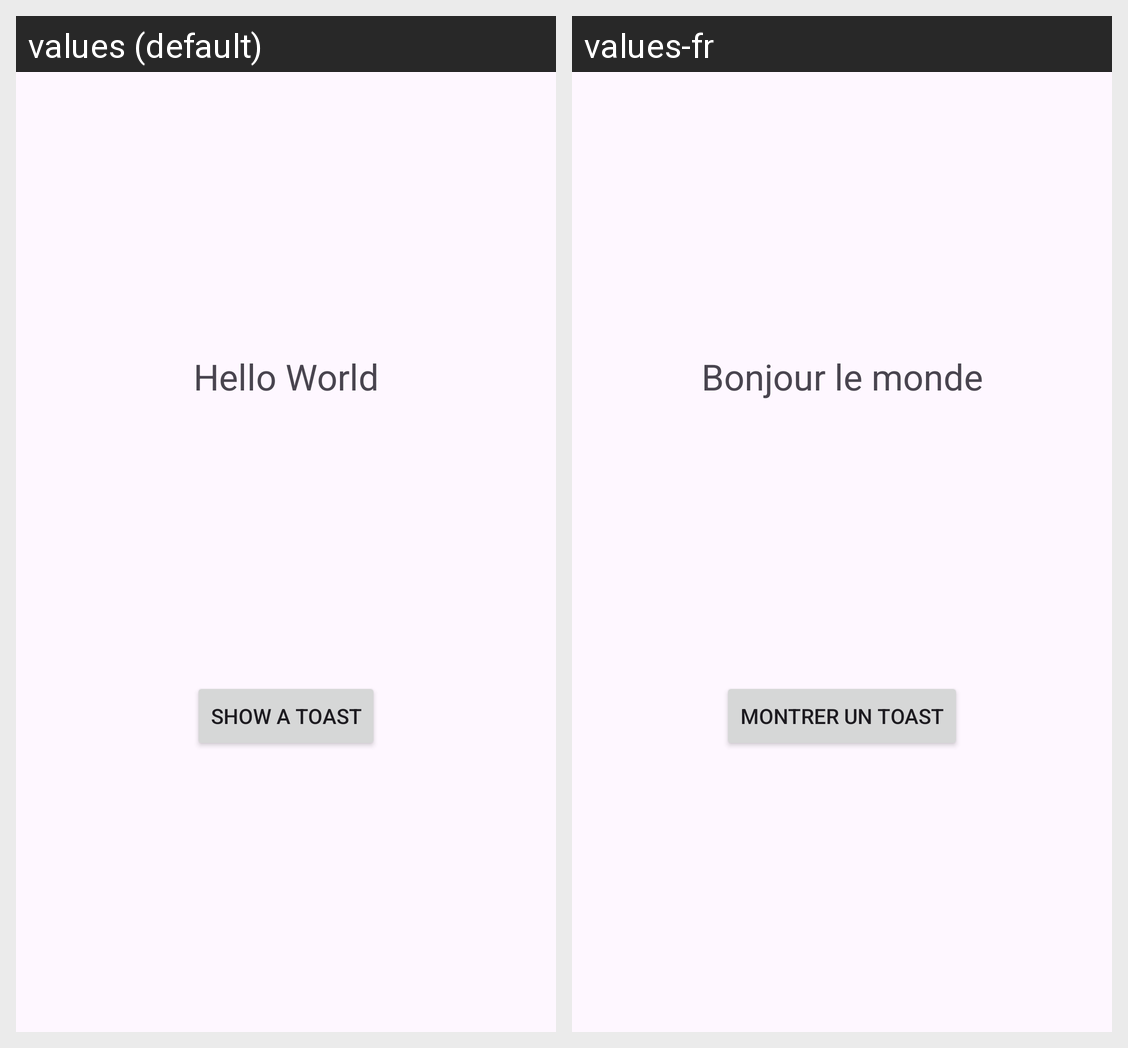

For this localized Android screen grid, give each drawn string resource with its value in every locale shown.
Android screen res/layout/activity_main.xml rendered under 2 locales, left to right: values (default), values-fr. Device: Nexus 5 (rendered at 1080×1920; each locale shown at half size, 540×960, under a caption strip naming it); theme Theme.MultipleLanguage.
Strings drawn on this screen, with the default value and each locale's value (text and hints the layout hard-codes, and strings that could not be matched under every locale, appear in the picture but are not listed):

hello
  values: Hello World
  values-fr: Bonjour le monde

show_toast
  values: Show a Toast
  values-fr: Montrer un toast
